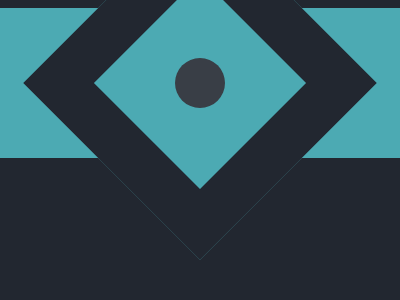

Write a web page that renders exactly this picture using CSS.

<!DOCTYPE html>
<html lang="en">
<head>
    <meta charset="UTF-8">
    <meta name="viewport" content="width=device-width, initial-scale=1.0">
    <title>Tesseract</title>
    <style>
      body {
        background: #222730;
        display: flex;
        justify-content: center;
        align-items: center;
      }
      .box {
        background: #4CAAB3;
        width: 400px;
        height: 150px;
      }
      .square--outline {
        background: #4CAAB3;
        width: 150px;
        height: 150px;
        border: 50px solid #222730;
        transform: translate(75px, -50px) rotate(45deg);
      }
      .btn--gray {
        background: #393E46;
        width: 50px;
        height: 50px;
        border-radius: 50%;
        transform: translate(175px, -200px);
      }
    </style>
</head>
<body>
    <div>
        <div class="box">
            <div class="square--outline"></div>
            <div class="btn--gray"></div>
        </div>
    </div>
</body>
</html>